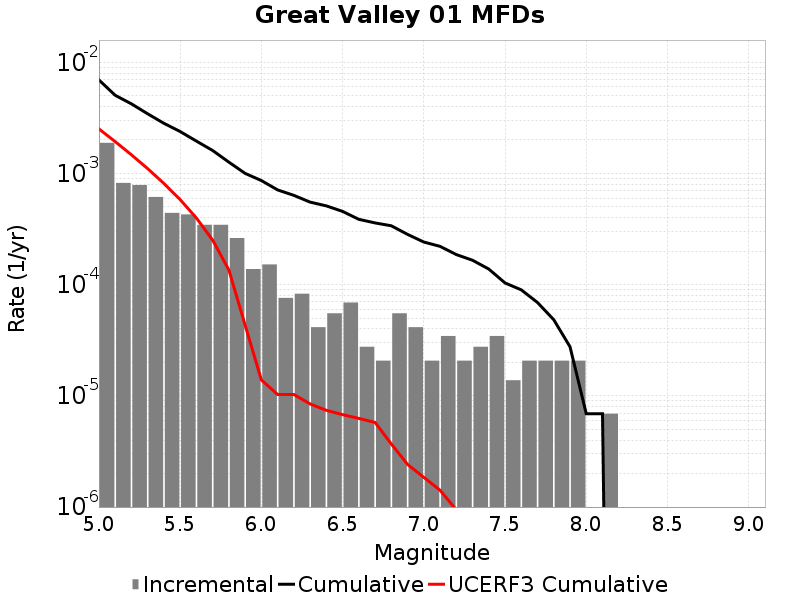

The data file committed next to this chart (first rows):
Magnitude, Incremental Rate, Cumulative Rate, UCERF3 Cumulative Rate
5.05, 0.001886, 0.006937, 0.002517
5.15, 8.2220667E-4, 0.005051, 0.001935
5.25, 7.876602E-4, 0.004228, 0.001473
5.35, 6.149277E-4, 0.003441, 0.001105
5.45, 4.421952E-4, 0.002826, 8.135552E-4
5.55, 4.283766E-4, 0.002384, 5.818432E-4
5.65, 3.45465E-4, 0.001955, 3.9778775E-4
5.75, 3.45465E-4, 0.00161, 2.5158733E-4
5.85, 2.625534E-4, 0.001264, 1.354562E-4
5.95, 1.3818599E-4, 0.001002, 4.3209973E-5
6.05, 1.5200459E-4, 8.636625E-4, 1.3900463E-5
6.15, 7.6002296E-5, 7.1165786E-4, 1.0289816E-5
6.25, 8.2911596E-5, 6.356556E-4, 1.0289816E-5
6.35, 4.1455798E-5, 5.5274396E-4, 8.463326E-6
6.45, 5.52744E-5, 5.112882E-4, 7.413233E-6
6.55, 6.9092996E-5, 4.560138E-4, 6.7812125E-6
6.65, 2.76372E-5, 3.869208E-4, 6.2704858E-6
6.75, 2.0727899E-5, 3.592836E-4, 5.768401E-6
6.85, 5.52744E-5, 3.385557E-4, 3.6897993E-6
6.95, 4.1455798E-5, 2.832813E-4, 2.4189455E-6
7.05, 2.0727899E-5, 2.418255E-4, 1.8493951E-6
7.15, 3.4546498E-5, 2.210976E-4, 1.4169507E-6
7.25, 2.0727899E-5, 1.865511E-4, 9.443081E-7
7.35, 2.76372E-5, 1.6582319E-4, 5.352527E-7
7.45, 3.4546498E-5, 1.3818599E-4, 2.7385022E-7
7.55, 1.38186E-5, 1.036395E-4, 0.0
7.65, 2.0727899E-5, 8.98209E-5, 0.0
7.75, 2.0727899E-5, 6.9092996E-5, 0.0
7.85, 2.0727899E-5, 4.83651E-5, 0.0
7.95, 2.0727899E-5, 2.76372E-5, 0.0
8.05, 0.0, 6.9093E-6, 0.0
8.15, 6.9093E-6, 6.9093E-6, 0.0
8.25, 0.0, 0.0, 0.0
8.35, 0.0, 0.0, 0.0
8.45, 0.0, 0.0, 0.0
8.55, 0.0, 0.0, 0.0
8.65, 0.0, 0.0, 0.0
8.75, 0.0, 0.0, 0.0
8.85, 0.0, 0.0, 0.0
8.95, 0.0, 0.0, 0.0
9.05, 0.0, 0.0, 0.0
